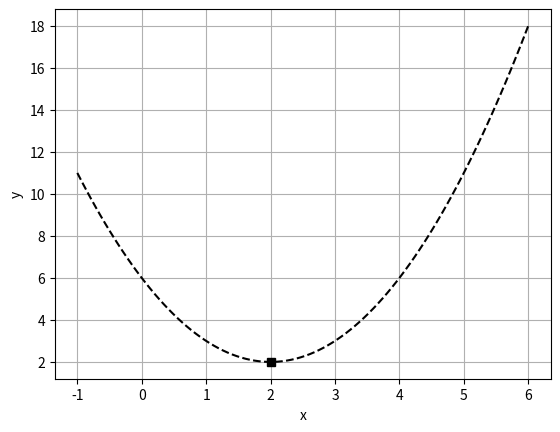

Reproduce this figure in Python.
import numpy as np
import matplotlib.pyplot as plt

f = lambda x : x**2 - 4*x + 6
x = np.linspace(-1, 6, 100)
y = f(x)

# 그림
plt.plot(x, y, 'k--')
plt.plot(2, 2, 'sk')
plt.grid()
plt.xlabel('x')
plt.ylabel('y')
# plt.show()

gradient = lambda x : 2*x - 4

x0 = 0.0
MaxIter = 10
learning_rate = 0.25

print("step\tx\tf(x)")
print("{:02d}\t{:6.5f}\t{:6.5f}".format(0, x0, f(x0)))
'''
step    x       f(x)
00      0.00000 6.00000
f = lambda x : x**2 - 4*x + 6   # 스텝 = x가 0일때 
'''

for i in range(MaxIter):
    x1 = x0 - learning_rate * gradient(x0)
    x0 = x1

    print("{:02d}\t{:6.5f}\t{:6.5f}".format(i+1, x0, f(x0)))
    '''
    경사 하강법 구하는 생코딩

    step    x       f(x)
    00      0.00000 6.00000
    01      1.00000 3.00000
    02      1.50000 2.25000
    03      1.75000 2.06250
    04      1.87500 2.01562
    05      1.93750 2.00391
    06      1.96875 2.00098
    07      1.98438 2.00024
    08      1.99219 2.00006
    09      1.99609 2.00002
    10      1.99805 2.00000
    '''